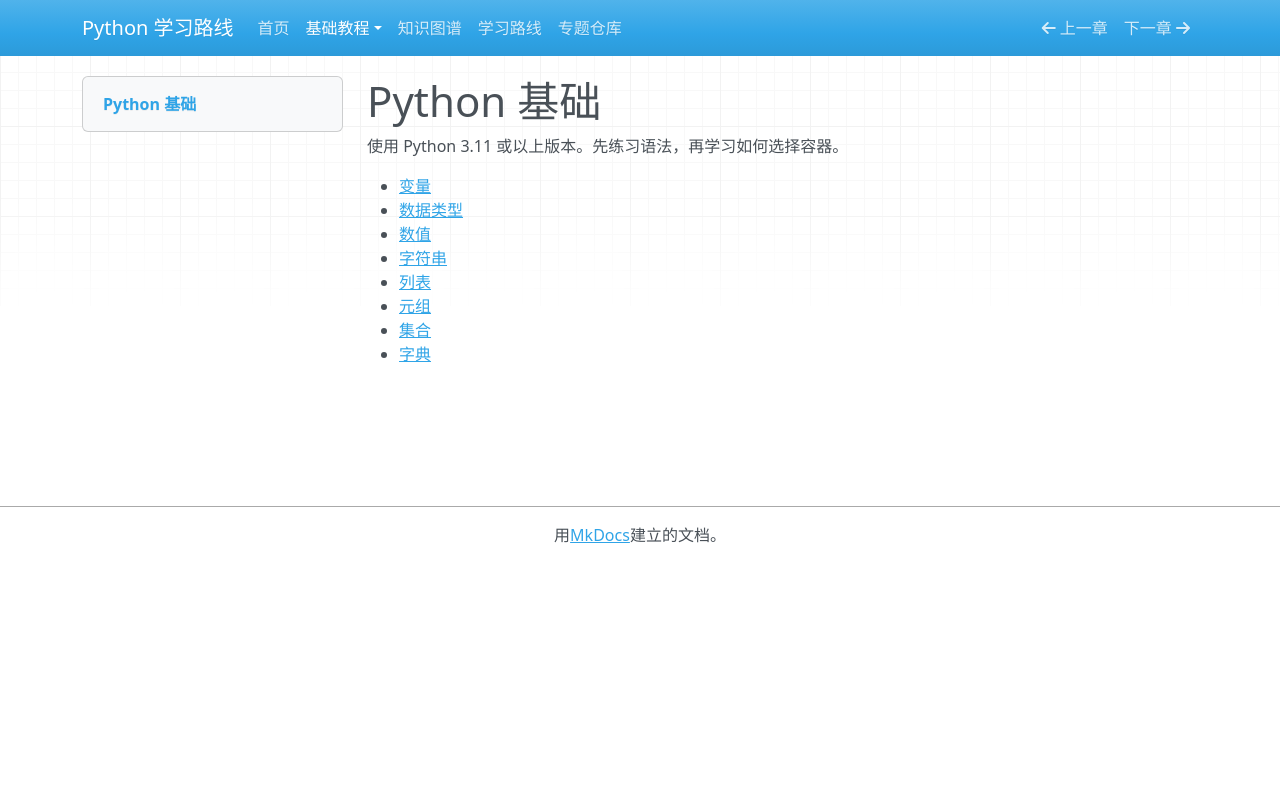

repository: zyy-stu/python-learning-roadmap · page: tutorials/basic/index.html · generator: mkdocs

# Python 基础

使用 Python 3.11 或以上版本。先练习语法，再学习如何选择容器。

- [变量](01-variables.md)
- [数据类型](02-data-types.md)
- [数值](03-numbers.md)
- [字符串](04-strings.md)
- [列表](05-list.md)
- [元组](06-tuple.md)
- [集合](07-set.md)
- [字典](08-dict.md)
